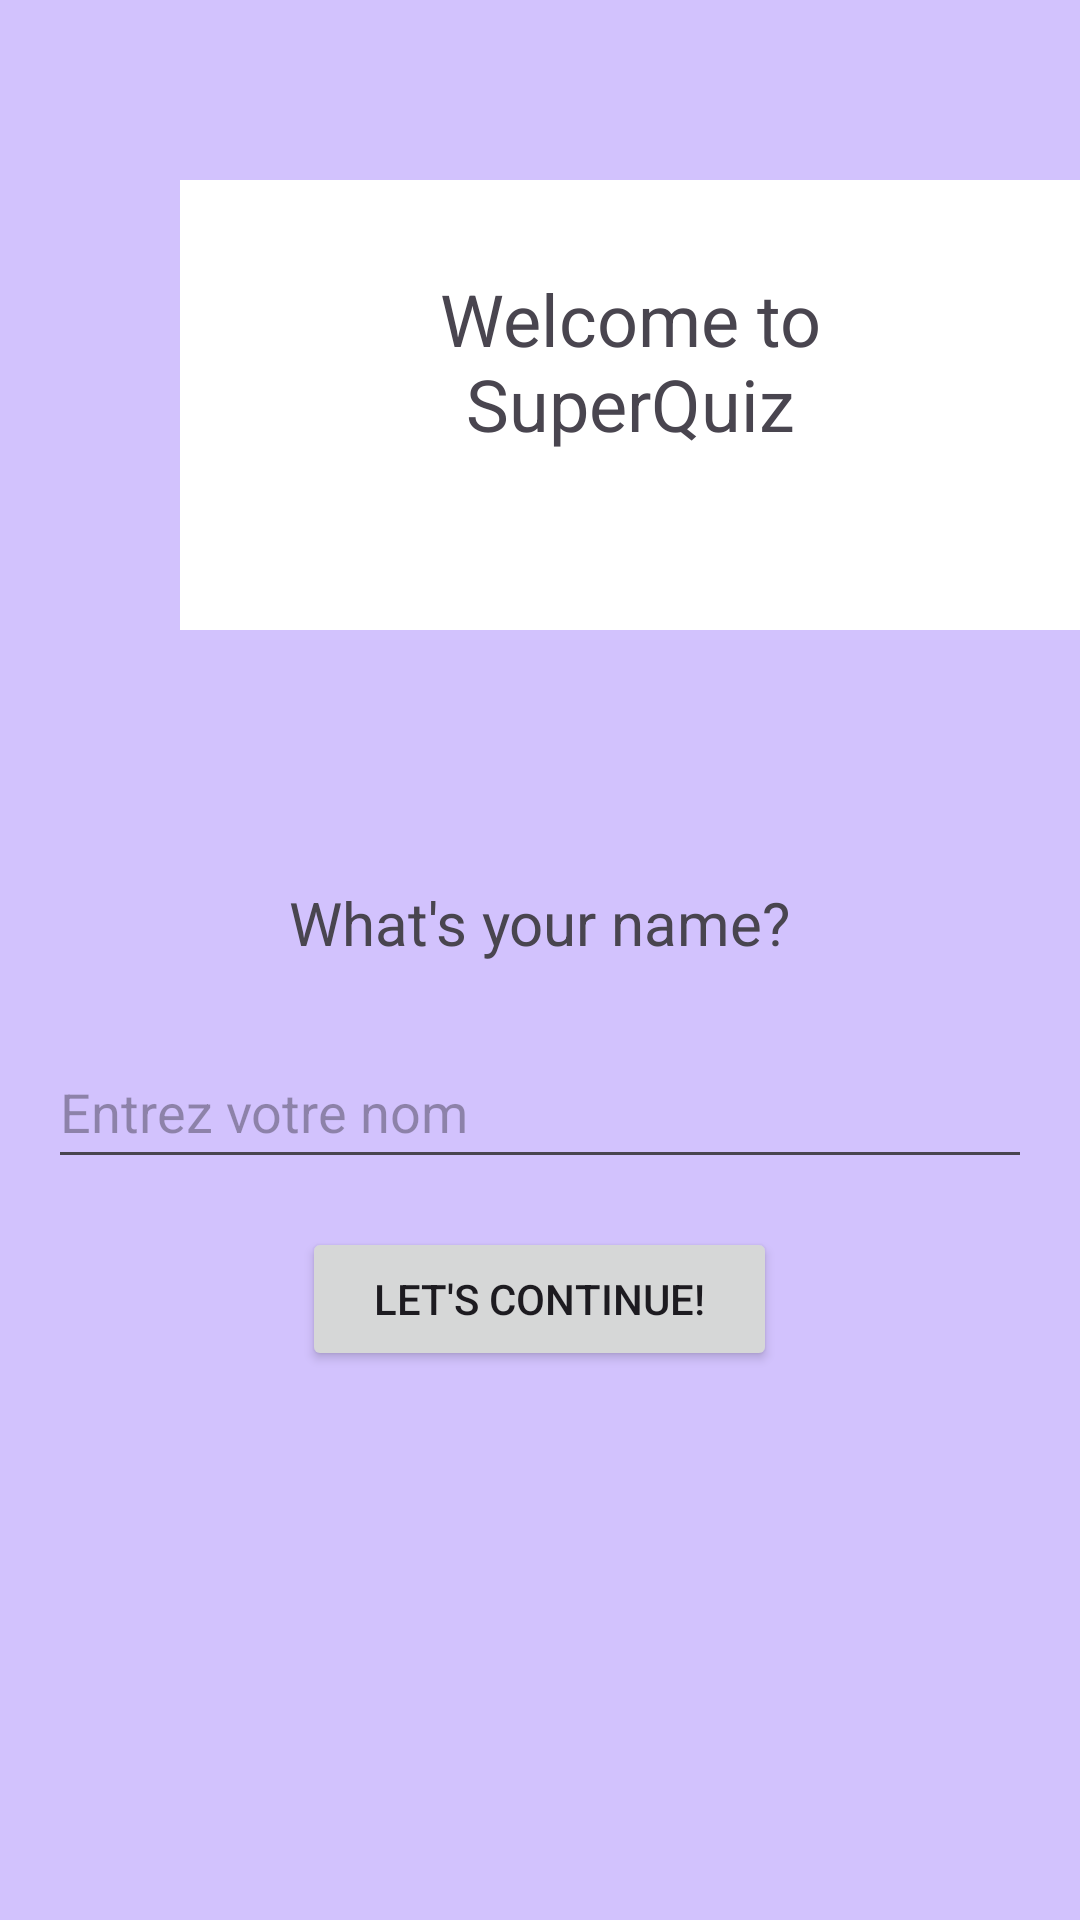

This screen was rendered from an Android layout file. Write that file and the resources it references.
<!-- AndroidManifest.xml: application theme Theme.OCRexos -->
<!-- res/layout/fragment_welcome.xml -->
<?xml version="1.0" encoding="utf-8"?>
<LinearLayout xmlns:android="http://schemas.android.com/apk/res/android"
    xmlns:tools="http://schemas.android.com/tools"
    android:layout_width="match_parent"
    android:layout_height="match_parent"
    tools:context=".ui.welcome.WelcomeFragment"
    android:layout_gravity="center_horizontal"
    android:orientation="vertical"
    android:background="#d2c2fd">

    <TextView
        android:layout_width="300dp"
        android:layout_height="150dp"
        android:layout_margin="60dp"
        android:background="@color/cardview_light_background"
        android:textAlignment="center"
        android:padding="30dp"
        android:text="@string/welcome_to_superquiz"
        android:textSize="24sp"
        />

    <TextView
        android:layout_width="wrap_content"
        android:layout_height="wrap_content"
        android:textSize="20sp"
        android:layout_margin="24dp"
        android:layout_gravity="center"
        android:text="@string/what_s_your_name" />
    
    <EditText
        android:id="@+id/usernameEditText"
        android:layout_width="match_parent"
        android:layout_height="wrap_content"
        android:layout_marginStart="16dp"
        android:layout_marginEnd="16dp"
        android:minHeight="48dp"
        android:hint="@string/entrez_votre_nom" />
    
    <Button
        android:id="@+id/playButton"
        android:layout_width="wrap_content"
        android:layout_height="wrap_content"
        android:layout_margin="16dp"
        android:layout_gravity="center"
        android:paddingHorizontal="24dp"
        android:textSize="14sp"
        android:text="@string/let_s_continue"/>

</LinearLayout>
<!-- resources referenced by this layout -->
<resources>
  <string name="entrez_votre_nom">Entrez votre nom</string>
  <string name="let_s_continue">Let\'s continue!</string>
  <string name="welcome_to_superquiz">Welcome to SuperQuiz</string>
  <string name="what_s_your_name">What\'s your name?</string>
  <style name="Theme.OCRexos" parent="Base.Theme.OCRexos" />
  <style name="Base.Theme.OCRexos" parent="Theme.Material3.DayNight.NoActionBar">
          
          
      </style>
</resources>
